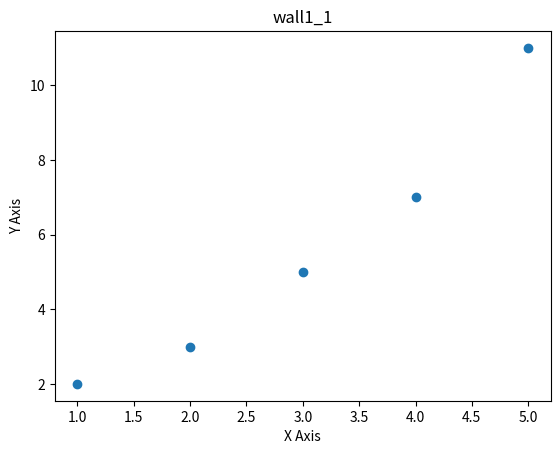

Reproduce this figure in Python. (Note: this script raises an exception after producing the figure.)
import matplotlib.pyplot as plt
import os


save_path = '/home/<user>/Videos'
test_type ="wall1"
point_num = 1
title = test_type + '_' + str(point_num)


# 假设我们有一些数据点
x = [1, 2, 3, 4, 5]  # x轴坐标
y = [2, 3, 5, 7, 11] # y轴坐标

plt.scatter(x,y)
plt.title(title)
plt.xlabel('X Axis')
plt.ylabel('Y Axis')
# plt.show()
plt.savefig(os.path.join(save_path,title + '.jpg'))




